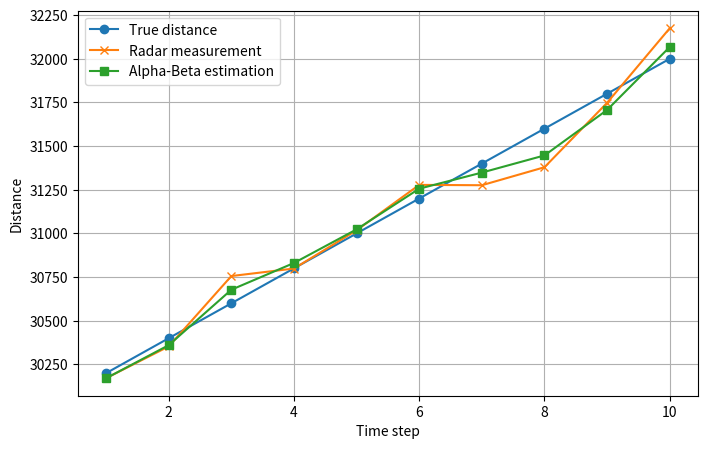

This figure's Python source:
import numpy as np
import matplotlib.pyplot as plt
import pandas as pd

# 雷达数据
z=np.array([
30171,
30353,
30756,
30799,
31018,
31278,
31276,
31379,
31748,
32175
])


# 真实值
real=np.array([
30200,
30400,
30600,
30800,
31000,
31200,
31400,
31600,
31800,
32000
])


dt=5

# alpha beta参数
alpha=0.60
beta=0.005


# 初始化
x=z[0]
v=40


x_est=[x]
v_est=[v]
x_predict_est=[]
v_predict_est=[]
for i in range(1,len(z)):

   


    # 预测
    x_predict=x+v*dt
    v_predict=v
    x_predict_est.append(x_predict)
    v_predict_est.append(v_predict)


    # 误差
    error=z[i]-x_predict


    # 更新
    x=x_predict+alpha*error

    v=v_predict+beta/dt*error
    # 保存估计
    x_est.append(x)
    v_est.append(v)
# 根据第10帧状态预测第11帧
x_predict = x + v * dt
v_predict = v

x_predict_est.append(x_predict)
v_predict_est.append(v_predict)

print("距离估计:")
print(x_est)

print("速度估计:")
print(v_est)

print("预测距离:")
print(x_predict_est)
print("预测速度:")
print(v_predict_est)
#表格

import pandas as pd
pd.set_option('display.max_columns', None)      # 显示所有列
pd.set_option('display.width', None)            # 自动调整宽度，不省略
table = pd.DataFrame(
    [
        z,
        real,
        np.round(x_est,2),
        np.round(v_est,2),
        np.round(x_predict_est,2),
        np.round(v_predict_est,2)
    ],
    index=[
        "zn",
        "真实值",
        "x^(n,n)",
        "v^(n,n)",
        "x^(n+1,n)",
        "v^(n+1,n)"
    ],
    columns=np.arange(1,11)
)
print(table)


# 绘图

n=np.arange(1,11)

plt.figure(figsize=(8,5))

plt.plot(
    n,
    real,
    marker='o',
    label="True distance"
)


plt.plot(
    n,
    z,
    marker='x',
    label="Radar measurement"
)


plt.plot(
    n,
    x_est,
    marker='s',
    label="Alpha-Beta estimation"
)


plt.xlabel("Time step")
plt.ylabel("Distance")

plt.legend()

plt.grid()

plt.show()
